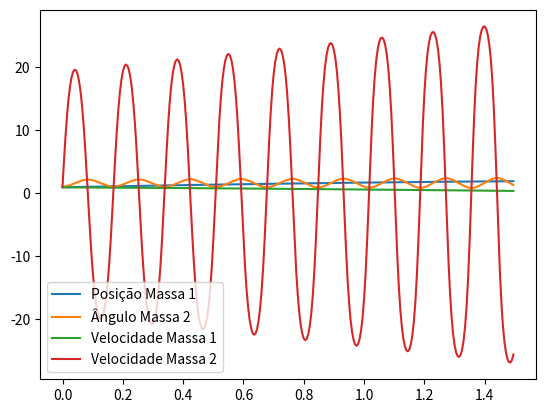

Reproduce this figure in Python.
import numpy as np
import matplotlib.pyplot as plt

#deslocamento da massa 1
q1=[]
q1.append(0.91)

#angulo da massa 2
q2=[]
q2.append(1.01)

#velocidade da massa 1
q3=[]
q3.append(0.89)

#velocidade da massa 2
q4=[]
q4.append(1.04)
ti=0; tf=1.5;h=0.005 
t=np.arange(ti,tf,h)
n=len(t)
m1=1.94; m2=0.10; x11=1.2; x12=-1.3; x21=1.4; x22=1.5
K1=0.50;g=9.81

for j in range(0,n-1):
    # RK Estágio 1
  M1barra = -m2*(x21*np.sin(q2[j])+x22*np.cos(q2[j])) + m2*(x21*np.cos(q2[j])-x22*np.sin(q2[j]))
  M2barra = m2*(-x21*np.cos(q2[j])+x22*np.sin(q2[j])) - m2*(x21*np.sin(q2[j])+x22*np.cos(q2[j]))
  k11 = h*q3[j]
  k12 = h*q4[j]
  k13 = -h*K1/m1*q1[j]
  k14 = h*(-M2barra/M1barra)*q4[j]**2+m2*K1/(m1*M1barra)*q2[j]-2*m2*g/M1barra*np.cos(q2[j])
  # RK Estágio 2
  M1barraaux1 = -m2*(x21*np.sin(q2[j]+0.5*k12)+x22*np.cos((q2[j]+0.5*k12)))+m2*(x21*np.cos(q2[j]+0.5*k12)-x22*np.sin(q2[j]+0.5*k12))
  M2barraaux1 = m2*(-x21*np.cos(q2[j]+0.5*k12)+x22*np.sin(q2[j]+0.5*k12))-m2*(x21*np.sin((q2[j]+0.5*k12))+x22*np.cos((q2[j]+0.5*k12)))
  k21 = h*(q3[j]+0.5*k13)
  k22 = h*(q4[j]+0.5*k14)
  k23 = -h*K1/m1*(q1[j]+0.5*k11)
  k24 = h*(-M2barraaux1/M1barraaux1)*((q4[j]+0.5*k14)**2)+m2*K1/(m1*M1barraaux1)*(q2[j]+0.5*k12)-2*m2*g/M1barraaux1*np.cos(q2[j]+0.5*k12)

  # RK Estágio 3
  M1barraaux2 = -m2*(x21*np.sin(q2[j]+0.5*k22)+x22*np.cos((q2[j]+0.5*k22))) + m2*(x21*np.cos((q2[j]+0.5*k22))-x22*np.sin((q2[j]+0.5*k22)))
  M2barraaux2 = m2*(-x21*np.cos((q2[j]+0.5*k22))+x22*np.sin((q2[j]+0.5*k22))) - m2*(x21*np.sin((q2[j]+0.5*k22))+x22*np.cos((q2[j]+0.5*k22)))
  k31 = h*(q3[j]+0.5*k23)
  k32 = h*(q4[j]+0.5*k24)
  k33 = -h*K1/m1*(q1[j]+0.5*k21)
  k34 = h*(-M2barraaux2/M1barraaux2)*(q4[j]+0.5*k24)**2+m2*K1/(m1 *M1barraaux2)*(q2[j]+0.5*k22)-2*m2*g/M1barraaux2*np.cos(q2[j]+0.5*k22)

  # RK Estágio 4
  M1barraaux3 = -m2*(x21*np.sin((q2[j]+k32)+x22*np.cos((q2[j]+k32)))) + m2*(x21*np.cos((q2[j]+k32))-x22*np.sin((q2[j]+k32)))
  M2barraaux3 = m2*(-x21*np.cos((q2[j]+k32))+x22*np.sin((q2[j]+k32))) - m2*(x21*np.sin((q2[j]+k32))+x22*np.cos((q2[j]+k32)))
  k41 = h*(q3[j]+0.5*k33)
  k42 = h*(q4[j]+0.5*k34)
  k43 = -h*K1/m1*(q1[j]+0.5*k31)
  k44 = h*(-M2barraaux3/M1barraaux3)*(q4[j]+k34)**2+m2*K1 / (m1*M1barraaux3)*(q2[j]+k32)-2*m2*g/M1barraaux3*np.cos(q2[j]+k32)

  # Processo de atualização
  q1.append(q1[j]+1/6*(k11+2*k21+2*k31+k41))
  q2.append(q2[j]+1/6*(k12+2*k22+2*k32+k42))
  q3.append(q3[j]+1/6*(k13+2*k23+2*k33+k43))
  q4.append(q4[j]+1/6*(k14+2*k24+2*k34+k44))


plt.plot(t,q1,label='Posição Massa 1')
plt.plot(t,q2,label='Ângulo Massa 2')
plt.plot(t,q3,label='Velocidade Massa 1')
plt.plot(t,q4,label='Velocidade Massa 2')
plt.legend()
plt.show()